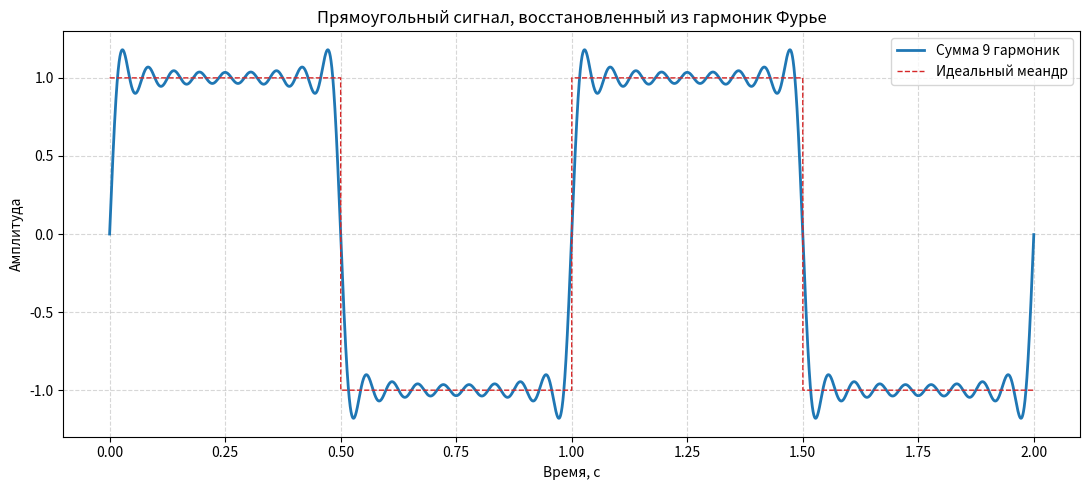

This chart was generated by the following Python code:
import numpy as np
import matplotlib.pyplot as plt

# Параметры сигнала
frequency = 1.0        # частота в Гц
amplitude = 1.0        # амплитуда A
duration = 2.0         # длительность наблюдения, с
sample_rate = 20000    # частота дискретизации, Гц
n_harmonics = 9        # сколько нечётных гармоник суммировать

# Сетка времени
t = np.linspace(0, duration, int(sample_rate * duration), endpoint=False)

# Суммирование гармоник: только нечётные k, амплитуда 4A/(pi*k)
signal = np.zeros_like(t)
for k in range(1, 2 * n_harmonics, 2):          # k = 1, 3, 5, ...
    coeff = 4 * amplitude / (np.pi * k)
    signal += coeff * np.sin(2 * np.pi * k * frequency * t)

# Эталонный идеальный меандр для сравнения
square_ref = np.sign(np.sin(2 * np.pi * frequency * t))
square_ref[square_ref == 0] = 1

# График
plt.figure(figsize=(11, 5))
plt.plot(t, signal, linewidth=2, color='tab:blue',
         label=f'Сумма {n_harmonics} гармоник')
plt.plot(t, square_ref, linewidth=1, color='tab:red',
         linestyle='--', label='Идеальный меандр')
plt.title('Прямоугольный сигнал, восстановленный из гармоник Фурье')
plt.xlabel('Время, с')
plt.ylabel('Амплитуда')
plt.grid(True, linestyle='--', alpha=0.5)
plt.legend()
plt.tight_layout()
plt.show()
